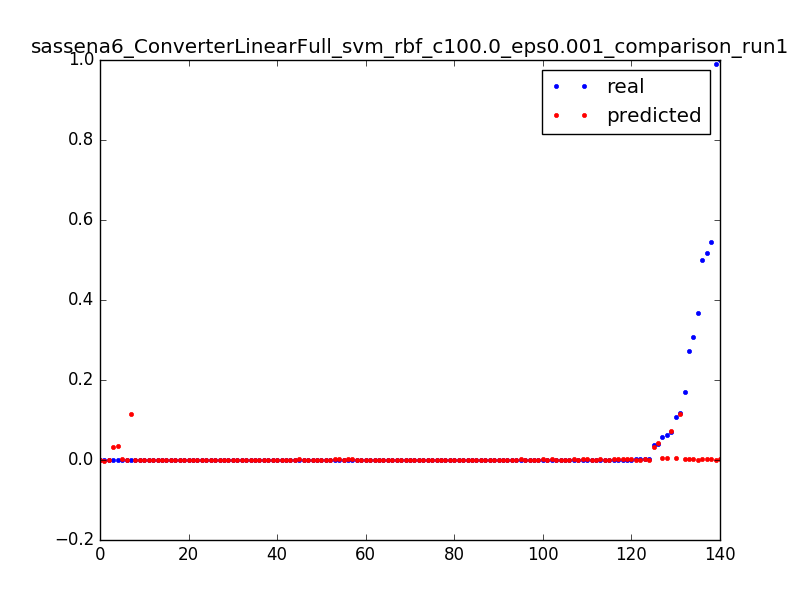

The data file committed next to this chart (first rows):
0.06297515253375073, 0.00432734536552, 0.0031847133757961785
0.0001656, 0.002758, 0.006369
3.277302321461695e-05, 0.00119, 0.009554
0.0001052, 0.03515, 0.003185
0.03661, 0.03337, 0.006369
6.694402989230066e-05, 0.03159, 0.009554
0.0001053, 0.001484, 0.003185
0.1696, 0.001365, 0.006369
0.3672, 0.001248, 0.009554
0.0001616, 0.001131, 0.01274
0.0005162, 0.001016, 0.01592
0.0001611, 0.0009012, 0.01911
0.0003395, 0.0007875, 0.02229
0.0001613, 0.0006748, 0.02548
0.0003392, 0.0005631, 0.02866
0.0001607, 0.0004522, 0.03185
0.00025, 0.0003424, 0.03503
0.0002502, 0.0002335, 0.03822
0.0002499, 0.0001255, 0.0414
0.0002202, 1.84584489128e-05, 0.04459
0.0001904, -8.7609223734e-05, 0.04777
0.0003392, -0.0001927, 0.05096
0.0001287, -0.0002969, 0.05414
0.0003709, -0.0004001, 0.05732
0.0001614, -0.0005023, 0.06051
0.0002498, -0.0006036, 0.06369
0.0002502, -0.000704, 0.06688
0.0002483, -0.0008033, 0.07006
0.0002499, -0.0009017, 0.07325
0.2722, 0.001868, 0.003185
0.0005187, 0.001595, 0.006369
0.0003404, 0.001323, 0.009554
0.0003399, 0.001052, 0.01274
0.00034, 0.0007821, 0.01592
0.0003406, 0.0005133, 0.01911
0.0002511, 0.0002456, 0.02229
0.00034, -2.09768901917e-05, 0.02548
0.0003409, -0.0002865, 0.02866
0.00034, -0.000551, 0.03185
6.457253319257686e-05, -0.0008143, 0.03503
0.07083, 0.07214, 0.003185
0.03892, 0.04261, 0.003185
0.5459, 0.002524, 0.003185
0.001194, 0.002034, 0.006369
0.0006809, 0.001544, 0.009554
0.0006813, 0.001056, 0.01274
0.0006818, 0.0005682, 0.01592
0.3086, 0.003278, 0.003185
0.0008749, 0.002364, 0.006369
0.0005606, 0.001451, 0.009554
0.1084, 0.004492, 0.003185
0.0001644, 0.003025, 0.006369
0.0001645, 0.001559, 0.009554
0.0001647, 9.4180687831e-05, 0.01274
3.280301295887416e-05, -0.00137, 0.01592
0.05866, 0.004321, 0.003185
0.000167, 0.002675, 0.006369
0.9906, 0.0008468, 0.003185
0.0001624, 0.0008379, 0.006369
0.0001615, 0.0008298, 0.009554
0.0001615, 0.0008227, 0.01274
... 80 more rows
